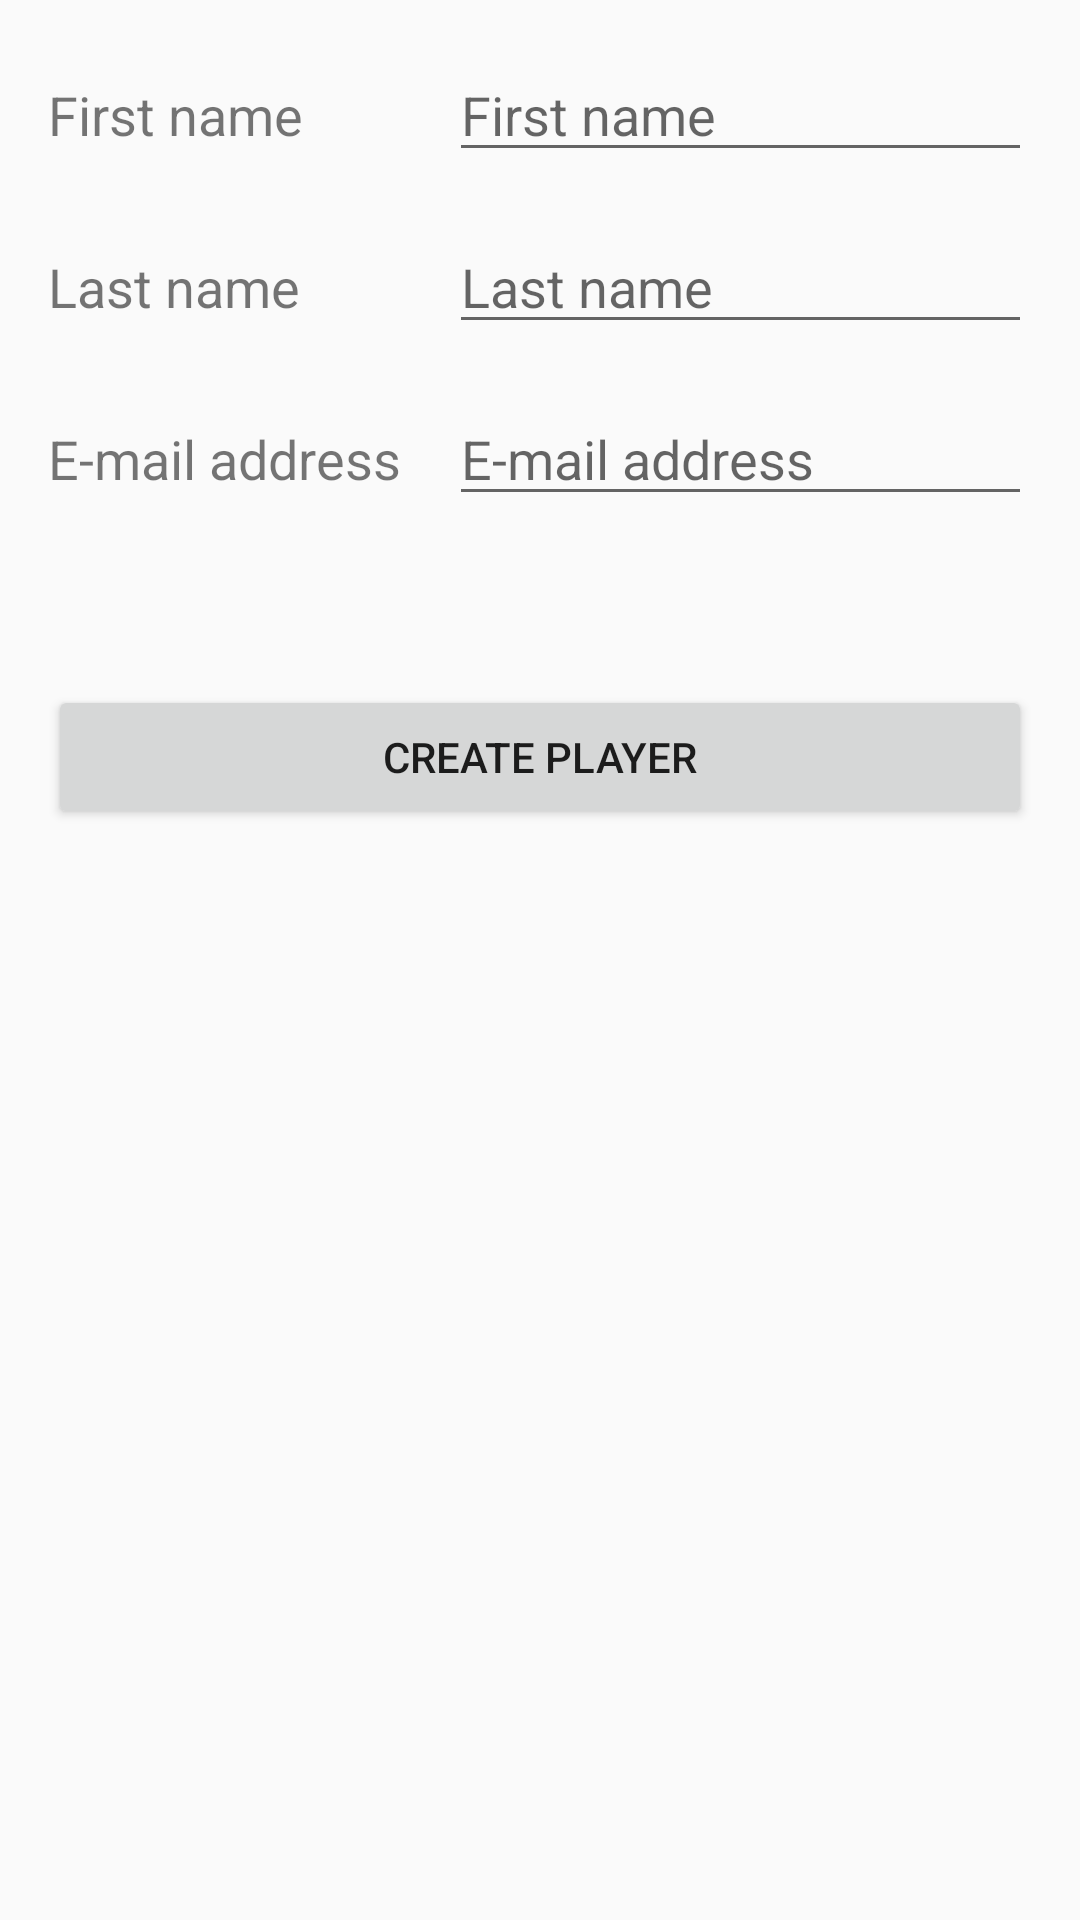

Write the Android layout XML for this screen, with the resource values it uses.
<!-- AndroidManifest.xml: application theme AppTheme -->
<!-- res/layout/activity_create_new_player.xml -->
<?xml version="1.0" encoding="utf-8"?>
<androidx.constraintlayout.widget.ConstraintLayout xmlns:android="http://schemas.android.com/apk/res/android"
    xmlns:app="http://schemas.android.com/apk/res-auto"
    xmlns:tools="http://schemas.android.com/tools"
    android:layout_width="match_parent"
    android:layout_height="match_parent"
    tools:context=".CreateNewPlayerActivity">

    <TextView
        android:id="@+id/firstnameTextView"
        android:layout_width="wrap_content"
        android:layout_height="wrap_content"
        android:layout_marginStart="16dp"
        android:text="@string/firstname"
        android:textSize="18sp"
        app:layout_constraintBaseline_toBaselineOf="@+id/firstnameEditText"
        app:layout_constraintStart_toStartOf="parent" />

    <EditText
        android:id="@+id/firstnameEditText"
        android:layout_width="0dp"
        android:layout_height="wrap_content"
        android:layout_marginTop="16dp"
        android:layout_marginEnd="16dp"
        android:ems="10"
        android:hint="@string/firstname"
        android:importantForAutofill="no"
        android:inputType="none|textPersonName"
        app:layout_constraintEnd_toEndOf="parent"
        app:layout_constraintStart_toStartOf="@+id/emailEditText"
        app:layout_constraintTop_toTopOf="parent" />

    <EditText
        android:id="@+id/lastnameEditText"
        android:layout_width="0dp"
        android:layout_height="wrap_content"
        android:layout_marginTop="16dp"
        android:layout_marginEnd="16dp"
        android:ems="10"
        android:hint="@string/lastname"
        android:importantForAutofill="no"
        android:inputType="textPersonName"
        app:layout_constraintEnd_toEndOf="parent"
        app:layout_constraintStart_toStartOf="@+id/emailEditText"
        app:layout_constraintTop_toBottomOf="@+id/firstnameEditText" />

    <TextView
        android:id="@+id/lastnameTextView"
        android:layout_width="wrap_content"
        android:layout_height="wrap_content"
        android:layout_marginStart="16dp"
        android:text="@string/lastname"
        android:textSize="18sp"
        app:layout_constraintBaseline_toBaselineOf="@+id/lastnameEditText"
        app:layout_constraintStart_toStartOf="parent" />

    <EditText
        android:id="@+id/emailEditText"
        android:layout_width="0dp"
        android:layout_height="wrap_content"
        android:layout_marginStart="16dp"
        android:layout_marginTop="16dp"
        android:layout_marginEnd="16dp"
        android:ems="10"
        android:hint="@string/email"
        android:importantForAutofill="no"
        android:inputType="textEmailAddress"
        app:layout_constraintEnd_toEndOf="parent"
        app:layout_constraintStart_toEndOf="@+id/emailTextView"
        app:layout_constraintTop_toBottomOf="@+id/lastnameEditText" />

    <TextView
        android:id="@+id/emailTextView"
        android:layout_width="wrap_content"
        android:layout_height="wrap_content"
        android:layout_marginStart="16dp"
        android:text="@string/email"
        android:textSize="18sp"
        app:layout_constraintBaseline_toBaselineOf="@+id/emailEditText"
        app:layout_constraintStart_toStartOf="parent" />

    <TextView
        android:id="@+id/infoTextView"
        android:layout_width="0dp"
        android:layout_height="wrap_content"
        android:layout_marginTop="16dp"
        android:layout_marginEnd="16dp"
        android:fontFamily="sans-serif-medium"
        android:textColor="#FF0000"
        android:textSize="18sp"
        app:layout_constraintEnd_toEndOf="parent"
        app:layout_constraintStart_toStartOf="@+id/emailEditText"
        app:layout_constraintTop_toBottomOf="@+id/emailEditText" />

    <Button
        android:id="@+id/button"
        android:layout_width="0dp"
        android:layout_height="wrap_content"
        android:layout_marginStart="16dp"
        android:layout_marginTop="16dp"
        android:layout_marginEnd="16dp"
        android:text="@string/create_player"
        app:layout_constraintEnd_toEndOf="parent"
        app:layout_constraintStart_toStartOf="parent"
        app:layout_constraintTop_toBottomOf="@+id/infoTextView"
        android:onClick="createPlayerTapped"/>
</androidx.constraintlayout.widget.ConstraintLayout>
<!-- resources referenced by this layout -->
<resources>
  <string name="create_player">Create player</string>
  <string name="email">E-mail address</string>
  <string name="firstname">First name</string>
  <string name="lastname">Last name</string>
  <style name="AppTheme" parent="Theme.AppCompat.Light.DarkActionBar">
          
          <item name="colorPrimary">@color/colorPrimary</item>
          <item name="colorPrimaryDark">@color/colorPrimaryDark</item>
          <item name="colorAccent">@color/colorAccent</item>
  
      </style>
  <color name="colorPrimary">#01579B</color>
  <color name="colorPrimaryDark">#002f6c</color>
  <color name="colorAccent">#4f83cc</color>
</resources>
